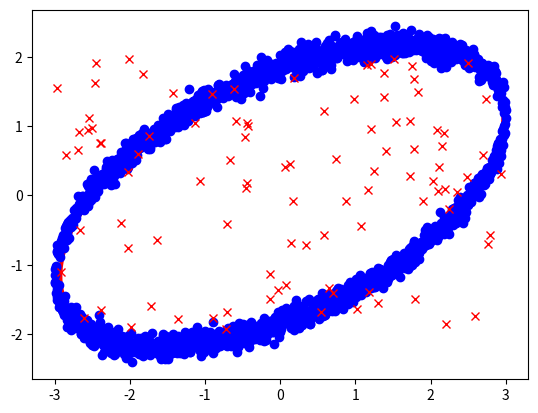

This figure's Python source:
import numpy as np
import logging

class FitEllipse (object):

    def __init__(self,min_points,max_iter,threshold,num_close):

        # points = np.array(candidate_points)
        # y,x = points.T

        C = np.zeros([6,6])
        C[0,2]= 2.0
        C[2,0]= 2.0
        C[1,1]= -1.0

        #self.x = x
        #self.y = y
        self.C = C

        self.min_points = min_points
        self.max_iter = max_iter
        self.threshold = threshold
        self.num_close = num_close

        self.best_params = None
        self.best_params_set = False
        self.besterror = np.inf

    def ransac_fit(self,candidate_points):

        #points = np.array(candidate_points)

        for i in range(self.max_iter):

            inlier_points, outlier_points = self.choose_inliers(candidate_points)
            params, error = self.fit_ellipse(inlier_points)

            if len(outlier_points)>0:
                cost = self.outlier_cost(outlier_points,params)
                also_in = 0
                for j,c in enumerate(cost):
                    point = outlier_points[j]
                    if cost[j]<self.threshold:
                        inlier_points += [point]
                        also_in += 1

                if also_in > self.num_close:
                    params, error = self.fit_ellipse(inlier_points)
                    if (error < self.besterror):
                        self.best_params = params
                        self.best_params_set = True
                        self.besterror = error

        if self.best_params_set:
            return ellipse_center(self.best_params), ellipse_angle_of_rotation(self.best_params)*180./np.pi, ellipse_axis_length(self.best_params)
        else:
            return None

    def choose_inliers(self, candidate_points):

        #cannot take a larger sample than population
        if(len(candidate_points) > self.min_points):
            inlier_index = np.random.choice(np.arange(len(candidate_points)),self.min_points,replace=False)
        else:
            #TODO check this
            inlier_index = np.arange(self.min_points)

        inlier_points = []
        outlier_points = []

        for i in range(len(candidate_points)):
            if i in inlier_index:
                inlier_points += [candidate_points[i]]
            else:
                outlier_points += [candidate_points[i]]

        return inlier_points, outlier_points

    def outlier_cost(self,outlier_points,params):

        y,x = np.array(outlier_points).T

        D = np.vstack([x*x, x*y, y*y, x, y, np.ones(len(y))])
        #S = np.dot(D, D.T)

        cost = (np.dot(params,D))**2

        return cost

    def fit_ellipse(self,inlier_points):
        try:
            inlier_points = np.array(inlier_points)
            points = np.array(inlier_points)
            y,x = points.T

            D = np.vstack([x*x, x*y, y*y, x, y, np.ones(len(y))])
            S = np.dot(D, D.T)

            M = np.dot(np.linalg.inv(S),self.C)
            U,s,V=np.linalg.svd(M)

            params = U.T[0]
            error = np.dot(params, np.dot(S,params))/len(inlier_points)
        except:
            #TODO - check if this is correct
            params = None      #WBW error handling
            error = 0.00000001 #WBW error handling

        return params, error


def ellipse_center(a):
    b,c,d,f,g,a = a[1]/2, a[2], a[3]/2, a[4]/2, a[5], a[0]
    num = b*b-a*c
    x0=(c*d-b*f)/num
    y0=(a*f-b*d)/num
    return np.array([x0,y0])

def ellipse_angle_of_rotation( a ):
    b,c,d,f,g,a = a[1]/2, a[2], a[3]/2, a[4]/2, a[5], a[0]
    return 0.5*np.arctan(2*b/(a-c))

def ellipse_angle_of_rotation2( a ):
    b,c,d,f,g,a = a[1]/2, a[2], a[3]/2, a[4]/2, a[5], a[0]
    if b == 0:
        if a > c:
            return 0
        else:
            return np.pi/2
    else:
        if a > c:
            return np.arctan(2*b/(a-c))/2
        else:
            return np.pi/2 + np.arctan(2*b/(a-c))/2


def ellipse_axis_length( a ):
    b,c,d,f,g,a = a[1]/2, a[2], a[3]/2, a[4]/2, a[5], a[0]
    up = 2*(a*f*f+c*d*d+g*b*b-2*b*d*f-a*c*g)
    down1=(b*b-a*c)*( (c-a)*np.sqrt(1+4*b*b/((a-c)*(a-c)))-(c+a))
    down2=(b*b-a*c)*( (a-c)*np.sqrt(1+4*b*b/((a-c)*(a-c)))-(c+a))

    #TODO check this - cannot divide by 0 so just use a small number instead
    if(down1 == 0):
        down1 = .0000000001

    if(down2 == 0):
        down2 = .0000000001

    res1=np.sqrt(up/down1)
    res2=np.sqrt(up/down2)
    return np.array([res1, res2])

def fit_ellipse(candidate_points):

    # method from http://nicky.vanforeest.com/misc/fitEllipse/fitEllipse.html
    points = np.array(candidate_points)
    y,x = points.T
    D = np.vstack([x*x, x*y, y*y, x, y, np.ones(len(y))])
    S = np.dot(D, D.T)

    C = np.zeros([6,6])
    C[0,2]= 2.0
    C[2,0]= 2.0
    C[1,1]= -1.0

    M = np.dot(np.linalg.inv(S),C)

    U,s,V=np.linalg.svd(M)

    params = U.T[0]

    return ellipse_center(params), ellipse_angle_of_rotation(params)*180./np.pi, ellipse_axis_length(params)

def rotate_vector(y,x,theta):

    xp = x*np.cos(theta) - y*np.sin(theta)
    yp = x*np.sin(theta) + y*np.cos(theta)

    return yp,xp

def test_fit():

    import matplotlib
    matplotlib.use('Agg')
    import matplotlib.pyplot as plt

    x = np.linspace(-3.0,3.0,1000)
    yp = np.sqrt(4.0 - (4.0/9.0)*(x**2))
    ym = -yp

    yp += 0.1*np.random.normal(size=len(yp))
    ym += 0.1*np.random.normal(size=len(yp))

    yp, x1 = rotate_vector(yp,x,np.pi/8)
    ym, x2 = rotate_vector(ym,x,np.pi/8)

    y_outlier = np.random.random(size=100)*4.0 - 2.0
    x_outlier = np.random.random(size=100)*6.0 - 3.0


    outlier_points = np.vstack([y_outlier, x_outlier]).T

    candidate_points = np.vstack([np.hstack([yp,ym]), np.hstack([x,x])]).T

    candidate_points = np.vstack([outlier_points, candidate_points])

    yt, xt = candidate_points.T

    #center, angle, (axis1,axis2) = fit_ellipse(candidate_points)

    fe=FitEllipse(40,100,0.0001,40)
    result = fe.ransac_fit(candidate_points)
    if result!=None:
        center, angle, (axis1,axis2) = fe.ransac_fit(candidate_points)

    fig,ax=plt.subplots(1)
    ax.plot(x,yp,'bo')
    ax.plot(x,ym,'bo')
    ax.plot(x_outlier, y_outlier, 'rx')

    from matplotlib.patches import Ellipse
    el = Ellipse(center,width=2.0*axis1,height=2.0*axis2,angle=angle,fill=False,linewidth=3,color='r')

    ax.add_artist(el)


    plt.show()

if __name__=='__main__':

    test_fit()
